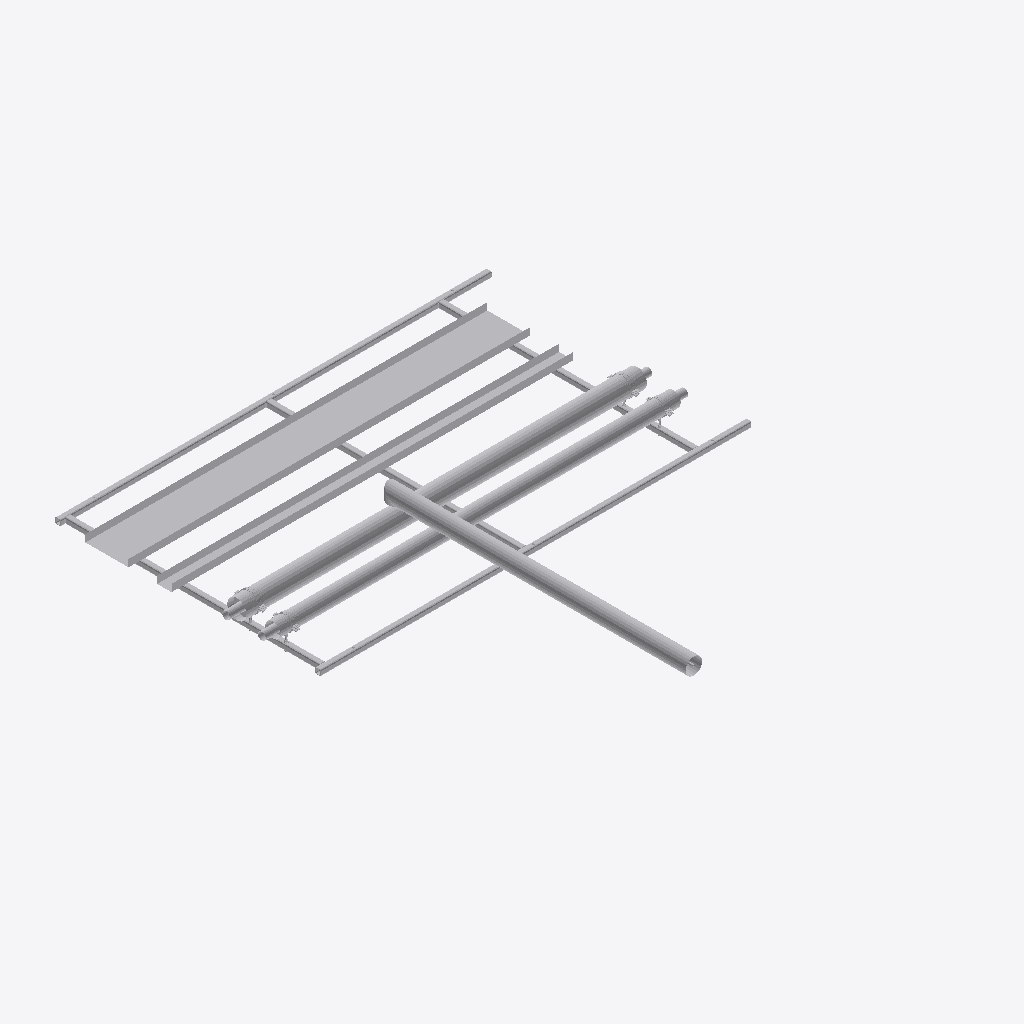
Isometric view of an IFC building model (IFC-SPF (STEP), schema IFC2X3, length unit millimetre), seen from the south-west, elements coloured by IFC class (only those large enough to see are counted): 23 other elements (light grey).
Extent 3.1 m × 3.5 m × 0.5 m (x, y, z). Storeys (2): Level 0 at 0.00 m; Level 1 at 4.00 m. Elements (47): 43 IfcBuildingElementProxy, 4 IfcMechanicalFastener.

HEADER;
FILE_DESCRIPTION(('ViewDefinition [CoordinationView]','RevitIdentifiers [ContentGUID: bd057799-ab2a-4c32-b9f8-a49134bfda82, VersionGUID: e5ec8929-f41f-4976-8bd4-8c4578e0f8ba, NumberOfSaves: 0]'),'2;1');
FILE_NAME('RF01-SP01.ifc','2026-11-01T10:33:20+00:00',(''),(''),'ODA SDAI 25.12','Autodesk - Revit 26.4.20.9 (ENG) - 26.4.20.9','');
FILE_SCHEMA(('IFC2X3'));
ENDSEC;
DATA;
#20=IFCPROJECT('2z1NUPgofCChduf97BG2Lo',#6,'Project Number',$,$,'Project Name','Project Status',(#13,#18),#65244);
#34=IFCSITE('2z1NUPgofCChduf97BG2Lm',#6,'Default',$,$,#33,$,$,.ELEMENT.,(51,30,23,112487),(0,-7,-37,-956022),0.0,$,$);
#24=IFCBUILDING('2z1NUPgofCChduf97BG2Lp',#6,'',$,$,#23,$,'',.ELEMENT.,$,$,#21);
#27=IFCBUILDINGSTOREY('3Zu5Bv0LOHrPC10026FoQQ',#6,'Level 0',$,$,#26,$,'Level 0',.ELEMENT.,0.0);
#31=IFCBUILDINGSTOREY('15Z0v90RiHrPC20026FoKR',#6,'Level 1',$,$,#30,$,'Level 1',.ELEMENT.,3999.9999999999995);
#54417=IFCBUILDINGELEMENTPROXY('3bx8afz1z9TelKZ4LuvQy8',#6,'Straight:Default:350130',$,$,#54416,#54413,'350130',$);
#54332=IFCBUILDINGELEMENTPROXY('3bx8afz1z9TelKZ4LuvQyS',#6,'350118',$,$,#54134,#54331,'350118',$);
#54374=IFCBUILDINGELEMENTPROXY('3bx8afz1z9TelKZ4LuvQyN',#6,'Straight:Default:350125',$,$,#54373,#54370,'350125',$);
#53904=IFCBUILDINGELEMENTPROXY('3bx8afz1z9TelKZ4LuvQyt',#6,'350093',$,$,#53706,#53903,'350093',$);
#445=IFCBUILDINGELEMENTPROXY('3bx8afz1z9TelKZ4Luv06Z',#6,'325913',$,$,#247,#444,'325913',$);
#36493=IFCBUILDINGELEMENTPROXY('3bx8afz1z9TelKZ4LuvQ$C',#6,'Side rail, right, drilled 3 x 14 dia:350070',$,$,#21066,#36492,'350070',$);
#21063=IFCBUILDINGELEMENTPROXY('3bx8afz1z9TelKZ4LuvQ$F',#6,'Side rail, left, drilled 3 x 14 dia:350069',$,$,#5638,#21062,'350069',$);
#44652=IFCBUILDINGELEMENTPROXY('3bx8afz1z9TelKZ4LuvQ$D',#6,'Ring 1 cross member, row 1, drilled 2 x 12 dia:350071',$,$,#36496,#44651,'350071',$);
#52940=IFCBUILDINGELEMENTPROXY('3bx8afz1z9TelKZ4LuvQ$3',#6,'Ring 27 cross member, row 1, drilled 2 x 12 dia:350073',$,$,#44784,#52939,'350073',$);
#44781=IFCBUILDINGELEMENTPROXY('3bx8afz1z9TelKZ4LuvQ$2',#6,'Ring 15 cross member, row 1:350072',$,$,#44655,#44780,'350072',$);
#5633=IFCBUILDINGELEMENTPROXY('3bx8afz1z9TelKZ4LuvQbq',#6,'348622',$,$,#5146,#5632,'348622',$);
#65081=IFCBUILDINGELEMENTPROXY('3bx8afz1z9TelKZ4LuvQzO',#6,'Insulation block 134 x 100:350178',$,$,#65071,#65080,'350178',$);
#53912=IFCBUILDINGELEMENTPROXY('3bx8afz1z9TelKZ4LuvQyk',#6,'S1 (7270S) - Slip Straight Connector:Default:350100',$,$,#53911,#53908,'350100',$);
#53484=IFCBUILDINGELEMENTPROXY('3bx8afz1z9TelKZ4LuvQ$0',#6,'S1 (7270S) - Slip Straight Connector:Default:350074',$,$,#53483,#53480,'350074',$);
#64922=IFCMECHANICALFASTENER('3bx8afz1z9TelKZ4LuvQzy',#6,'Walraven Heavy Duty Clamp HD500 (M810, M1012) (BUP1000):Walraven Heavy Duty Clamp HD500 (M810, M1012) (BUP1000):350150','Heavy Duty Clamp HD500 (M10/12) (BUP1000) 132 - 140 mm',$,#64921,#64918,'350150',$,$);
#65017=IFCMECHANICALFASTENER('3bx8afz1z9TelKZ4LuvQzX',#6,'Walraven Heavy Duty Clamp HD500 (M810, M1012) (BUP1000):Walraven Heavy Duty Clamp HD500 (M810, M1012) (BUP1000):350171','Heavy Duty Clamp HD500 (M10/12) (BUP1000) 132 - 140 mm',$,#65016,#65013,'350171',$,$);
#65107=IFCBUILDINGELEMENTPROXY('3bx8afz1z9TelKZ4LuvQzU',#6,'Insulation block 134 x 100:350180',$,$,#65097,#65106,'350180',$);
#59631=IFCMECHANICALFASTENER('3bx8afz1z9TelKZ4LuvQy2',#6,'Walraven Heavy Duty Clamp HD500 (M810, M1012) (BUP1000):Walraven Heavy Duty Clamp HD500 (M810, M1012) (BUP1000):350136','Heavy Duty Clamp HD500 (M10/12) (BUP1000) 98 - 106 mm',$,#59630,#59627,'350136',$,$);
#64975=IFCMECHANICALFASTENER('3bx8afz1z9TelKZ4LuvQzf',#6,'Walraven Heavy Duty Clamp HD500 (M810, M1012) (BUP1000):Walraven Heavy Duty Clamp HD500 (M810, M1012) (BUP1000):350163','Heavy Duty Clamp HD500 (M10/12) (BUP1000) 98 - 106 mm',$,#64974,#64971,'350163',$,$);
#65068=IFCBUILDINGELEMENTPROXY('3bx8afz1z9TelKZ4LuvQzR',#6,'Insulation block 104 x 100:350177',$,$,#65054,#65067,'350177',$);
#65094=IFCBUILDINGELEMENTPROXY('3bx8afz1z9TelKZ4LuvQzP',#6,'Insulation block 104 x 100:350179',$,$,#65084,#65093,'350179',$);
#53493=IFCBUILDINGELEMENTPROXY('3bx8afz1z9TelKZ4LuvQyu',#6,'S1 (7270S) - Slip Straight Connector:Default:350082',$,$,#53492,#53489,'350082',$);
#53921=IFCBUILDINGELEMENTPROXY('3bx8afz1z9TelKZ4LuvQyX',#6,'S1 (7270S) - Slip Straight Connector:Default:350107',$,$,#53920,#53917,'350107',$);
ENDSEC;
